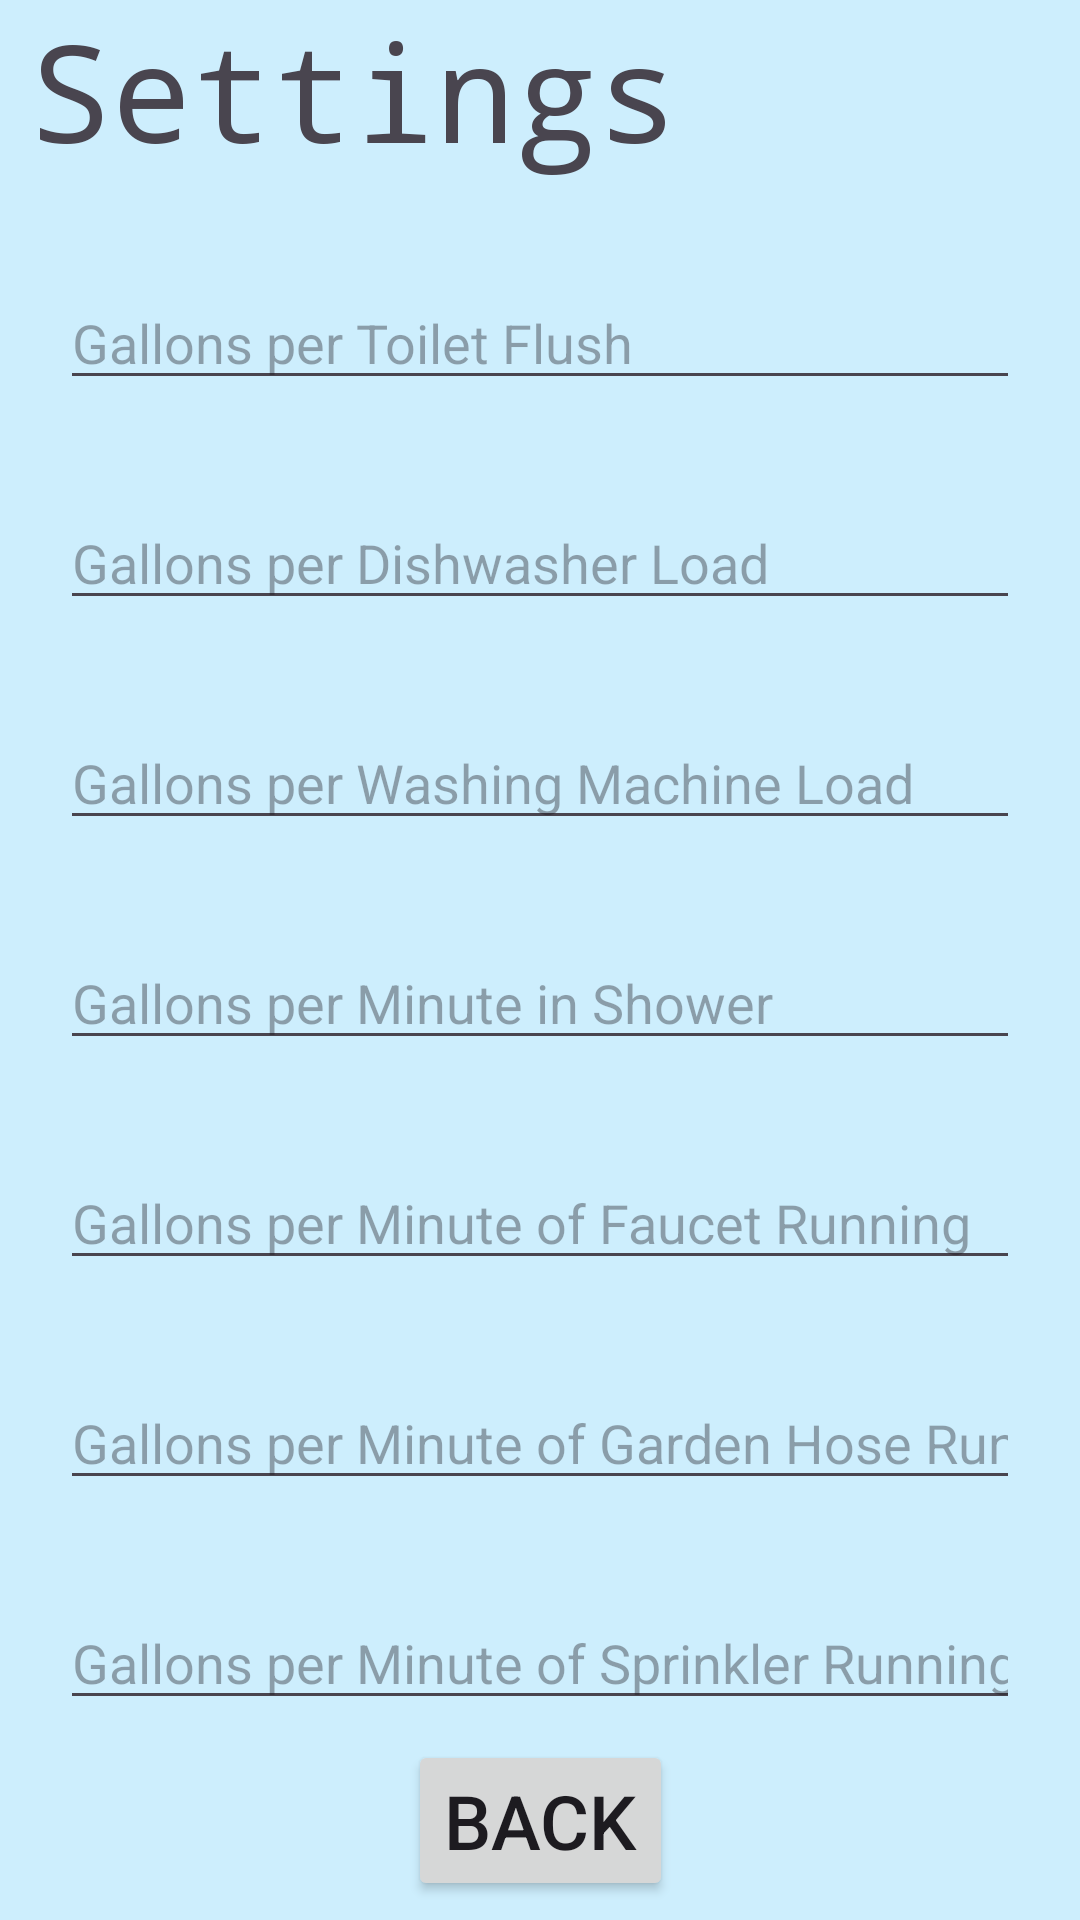

Produce the Android XML layout that renders to this screen, including the resource entries it uses.
<!-- AndroidManifest.xml: application theme Theme.HackPNWSummer -->
<!-- res/layout/settings_activity.xml -->
<?xml version="1.0" encoding="utf-8"?>
<androidx.constraintlayout.widget.ConstraintLayout xmlns:android="http://schemas.android.com/apk/res/android"
    xmlns:app="http://schemas.android.com/apk/res-auto"
    xmlns:tools="http://schemas.android.com/tools"
    android:layout_width="match_parent"
    android:layout_height="match_parent"
    android:background="@color/blue"
    >

    <TextView
        android:id="@+id/settings"
        android:layout_width="wrap_content"
        android:layout_height="wrap_content"
        android:text="@string/setting"
        android:textSize="45sp"
        android:fontFamily="monospace"
        app:layout_constraintStart_toStartOf="parent"
        app:layout_constraintTop_toTopOf="parent"
        android:layout_marginHorizontal="10dp"/>

    <EditText
        android:id="@+id/editTextText"
        android:layout_width="match_parent"
        android:layout_height="wrap_content"
        android:layout_marginHorizontal="20dp"
        android:layout_marginTop="32dp"
        android:ems="10"
        android:hint="Gallons per Toilet Flush"
        android:inputType="text"
        app:layout_constraintStart_toStartOf="parent"
        app:layout_constraintTop_toBottomOf="@+id/settings" />

    <EditText
        android:id="@+id/editTextText2"
        android:layout_width="match_parent"
        android:layout_height="wrap_content"
        android:layout_marginHorizontal="20dp"
        android:layout_marginTop="32dp"
        android:ems="10"
        android:hint="Gallons per Dishwasher Load"
        android:inputType="text"
        app:layout_constraintStart_toStartOf="parent"
        app:layout_constraintTop_toBottomOf="@+id/editTextText" />

    <EditText
        android:id="@+id/editTextText3"
        android:layout_width="match_parent"
        android:layout_height="wrap_content"
        android:layout_marginHorizontal="20dp"
        android:layout_marginTop="32dp"
        android:ems="10"
        android:hint="Gallons per Washing Machine Load"
        android:inputType="text"
        app:layout_constraintStart_toStartOf="parent"
        app:layout_constraintTop_toBottomOf="@+id/editTextText2" />

    <EditText
        android:id="@+id/editTextText4"
        android:layout_width="match_parent"
        android:layout_height="wrap_content"
        android:layout_marginHorizontal="20dp"
        android:layout_marginTop="32dp"
        android:ems="10"
        android:hint="Gallons per Minute in Shower"
        android:inputType="text"
        app:layout_constraintStart_toStartOf="parent"
        app:layout_constraintTop_toBottomOf="@+id/editTextText3" />

    <EditText
        android:id="@+id/editTextText5"
        android:layout_width="match_parent"
        android:layout_height="wrap_content"
        android:layout_marginHorizontal="20dp"
        android:layout_marginTop="32dp"
        android:ems="10"
        android:hint="Gallons per Minute of Faucet Running"
        android:inputType="text"
        app:layout_constraintStart_toStartOf="parent"
        app:layout_constraintTop_toBottomOf="@+id/editTextText4" />

    <EditText
        android:id="@+id/editTextText6"
        android:layout_width="match_parent"
        android:layout_height="wrap_content"
        android:layout_marginHorizontal="20dp"
        android:layout_marginTop="32dp"
        android:ems="10"
        android:hint="Gallons per Minute of Garden Hose Running"
        android:inputType="text"
        app:layout_constraintStart_toStartOf="parent"
        app:layout_constraintTop_toBottomOf="@+id/editTextText5" />

    <EditText
        android:id="@+id/editTextText7"
        android:layout_width="match_parent"
        android:layout_height="wrap_content"
        android:layout_marginHorizontal="20dp"
        android:layout_marginTop="32dp"
        android:ems="10"
        android:hint="Gallons per Minute of Sprinkler Running"
        android:inputType="text"
        app:layout_constraintStart_toStartOf="parent"
        app:layout_constraintTop_toBottomOf="@+id/editTextText6" />

    <Button
        android:id="@+id/BackButtonSetting"
        android:layout_width="wrap_content"
        android:layout_height="wrap_content"
        android:text="Back"
        app:layout_constraintBottom_toBottomOf="parent"
        app:layout_constraintEnd_toEndOf="parent"
        app:layout_constraintStart_toStartOf="parent"
        app:layout_constraintTop_toBottomOf="@+id/editTextText7"
        android:textSize="25sp"/>
</androidx.constraintlayout.widget.ConstraintLayout>
<!-- resources referenced by this layout -->
<resources>
  <color name="blue">#cdeefd</color>
  <string name="setting">Settings</string>
  <style name="Theme.HackPNWSummer" parent="Base.Theme.HackPNWSummer" />
  <style name="Base.Theme.HackPNWSummer" parent="Theme.Material3.DayNight.NoActionBar">
  
          
          
      </style>
</resources>
